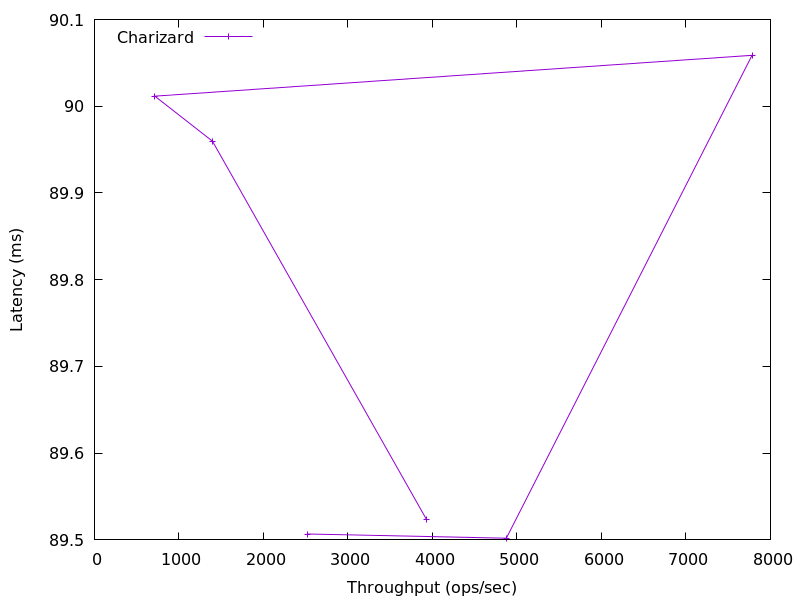

The table this chart was drawn from, first rows:
3930.114106546825, 89.523456
1397, 89.96
714.4, 90.01
7782, 90.06
4874, 89.5
2525, 89.51
